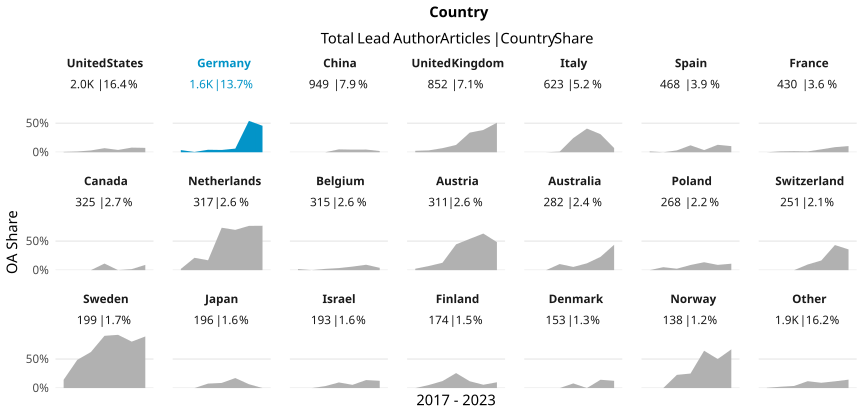

Data behind this chart, as committed beside it:
country_name_fct, cr_year, articles, cc_total, prop
United States, '17, 317, 2, 0.006309
United States, '18, 302, 4, 0.01325
United States, '19, 291, 9, 0.03093
United States, '20, 313, 22, 0.07029
United States, '21, 277, 11, 0.03971
United States, '22, 301, 24, 0.07973
United States, '23, 159, 12, 0.07547
Germany, '17, 214, 8, 0.03738
Germany, '18, 214, 1, 0.004673
Germany, '19, 257, 11, 0.0428
Germany, '20, 254, 10, 0.03937
Germany, '21, 288, 18, 0.0625
Germany, '22, 261, 141, 0.5402
Germany, '23, 147, 67, 0.4558
China, '17, 88, 0, 0
China, '18, 108, 0, 0
China, '19, 126, 0, 0
China, '20, 160, 8, 0.05
China, '21, 155, 7, 0.04516
China, '22, 216, 10, 0.0463
China, '23, 96, 2, 0.02083
United Kingdom, '17, 122, 3, 0.02459
United Kingdom, '18, 123, 4, 0.03252
United Kingdom, '19, 128, 9, 0.07031
United Kingdom, '20, 135, 17, 0.1259
United Kingdom, '21, 151, 51, 0.3377
United Kingdom, '22, 138, 53, 0.3841
United Kingdom, '23, 55, 28, 0.5091
Italy, '17, 84, 0, 0
Italy, '18, 96, 0, 0
Italy, '19, 92, 1, 0.01087
Italy, '20, 98, 24, 0.2449
Italy, '21, 81, 33, 0.4074
Italy, '22, 103, 32, 0.3107
Italy, '23, 69, 5, 0.07246
Spain, '17, 68, 1, 0.01471
Spain, '18, 74, 0, 0
Spain, '19, 62, 2, 0.03226
Spain, '20, 67, 8, 0.1194
Spain, '21, 81, 3, 0.03704
Spain, '22, 78, 10, 0.1282
Spain, '23, 38, 4, 0.1053
France, '17, 75, 0, 0
France, '18, 66, 1, 0.01515
France, '19, 53, 1, 0.01887
France, '20, 68, 1, 0.01471
France, '21, 60, 3, 0.05
France, '22, 80, 7, 0.0875
France, '23, 28, 3, 0.1071
Canada, '17, 56, 0, 0
Canada, '18, 41, 0, 0
Canada, '19, 54, 0, 0
Canada, '20, 44, 5, 0.1136
Canada, '21, 52, 0, 0
Canada, '22, 56, 1, 0.01786
Canada, '23, 22, 2, 0.09091
Netherlands, '17, 46, 1, 0.02174
Netherlands, '18, 47, 10, 0.2128
Netherlands, '19, 47, 8, 0.1702
Netherlands, '20, 52, 38, 0.7308
... 87 more rows
